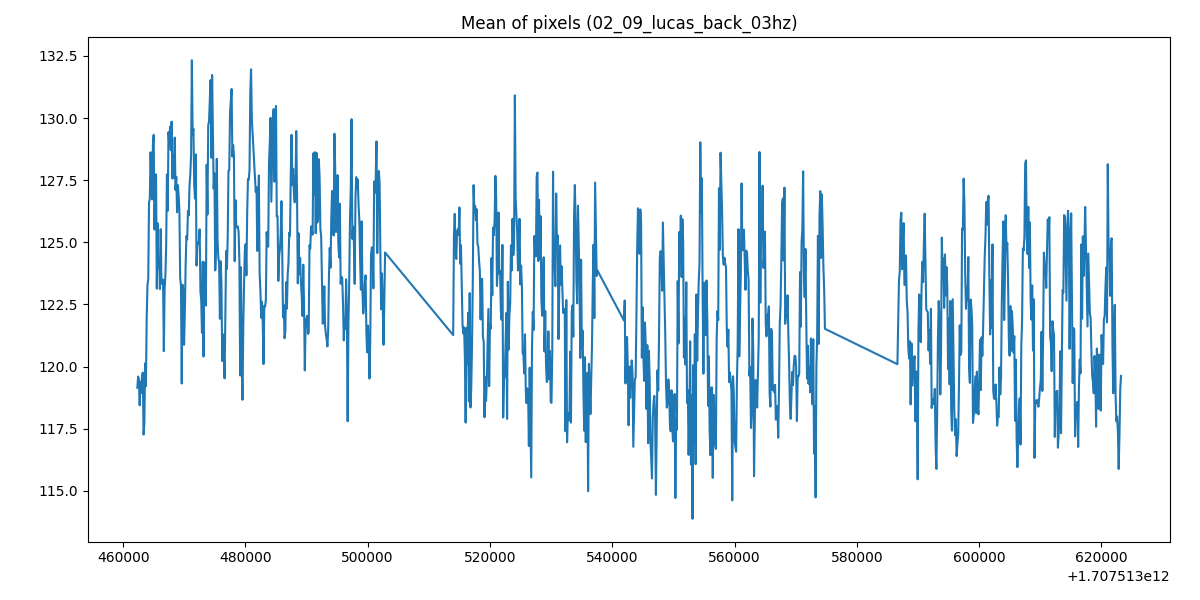

Source data for this figure (header and first rows):
1707513462322, 119.151123046875
1707513462449, 119.6
1707513462576, 119.5
1707513462704, 118.4
1707513462831, 119.4
1707513462959, 118.9
1707513463086, 119.6
1707513463213, 119.8
1707513463341, 117.3
1707513463468, 117.7
1707513463596, 120.1
1707513463723, 119.2
1707513463851, 121.9
1707513463978, 123.3
1707513464105, 123.5
1707513464233, 126.6
1707513464360, 126.8
1707513464488, 128.6
1707513464615, 127.4
1707513464742, 126.7
1707513464870, 129
1707513464997, 129.3
1707513465125, 125.5
1707513465252, 127.4
1707513465380, 127.7
1707513465507, 123.1
1707513465634, 125.8
1707513465762, 124
1707513465889, 124.3
1707513466016, 123.1
1707513466144, 125.5
1707513466271, 123.3
1707513466399, 123.4
1707513466526, 123.5
1707513466654, 120.6
1707513466781, 123.1
1707513466908, 123.7
1707513467036, 124.8
1707513467163, 127.7
1707513467291, 126.3
1707513467418, 129.4
1707513467546, 128.9
1707513467673, 129.6
1707513467800, 128.7
1707513467928, 129.9
1707513468055, 127.6
1707513468183, 128.5
1707513468310, 127.6
1707513468437, 129.2
1707513468565, 127.1
1707513468692, 127.6
1707513468820, 126.2
1707513468947, 127.3
1707513469074, 126.9
1707513469202, 126.3
1707513469329, 123.6
1707513469457, 123.3
1707513469584, 119.3
1707513469712, 123.3
1707513469839, 123.1
1707513469966, 120.9
... 987 more rows
